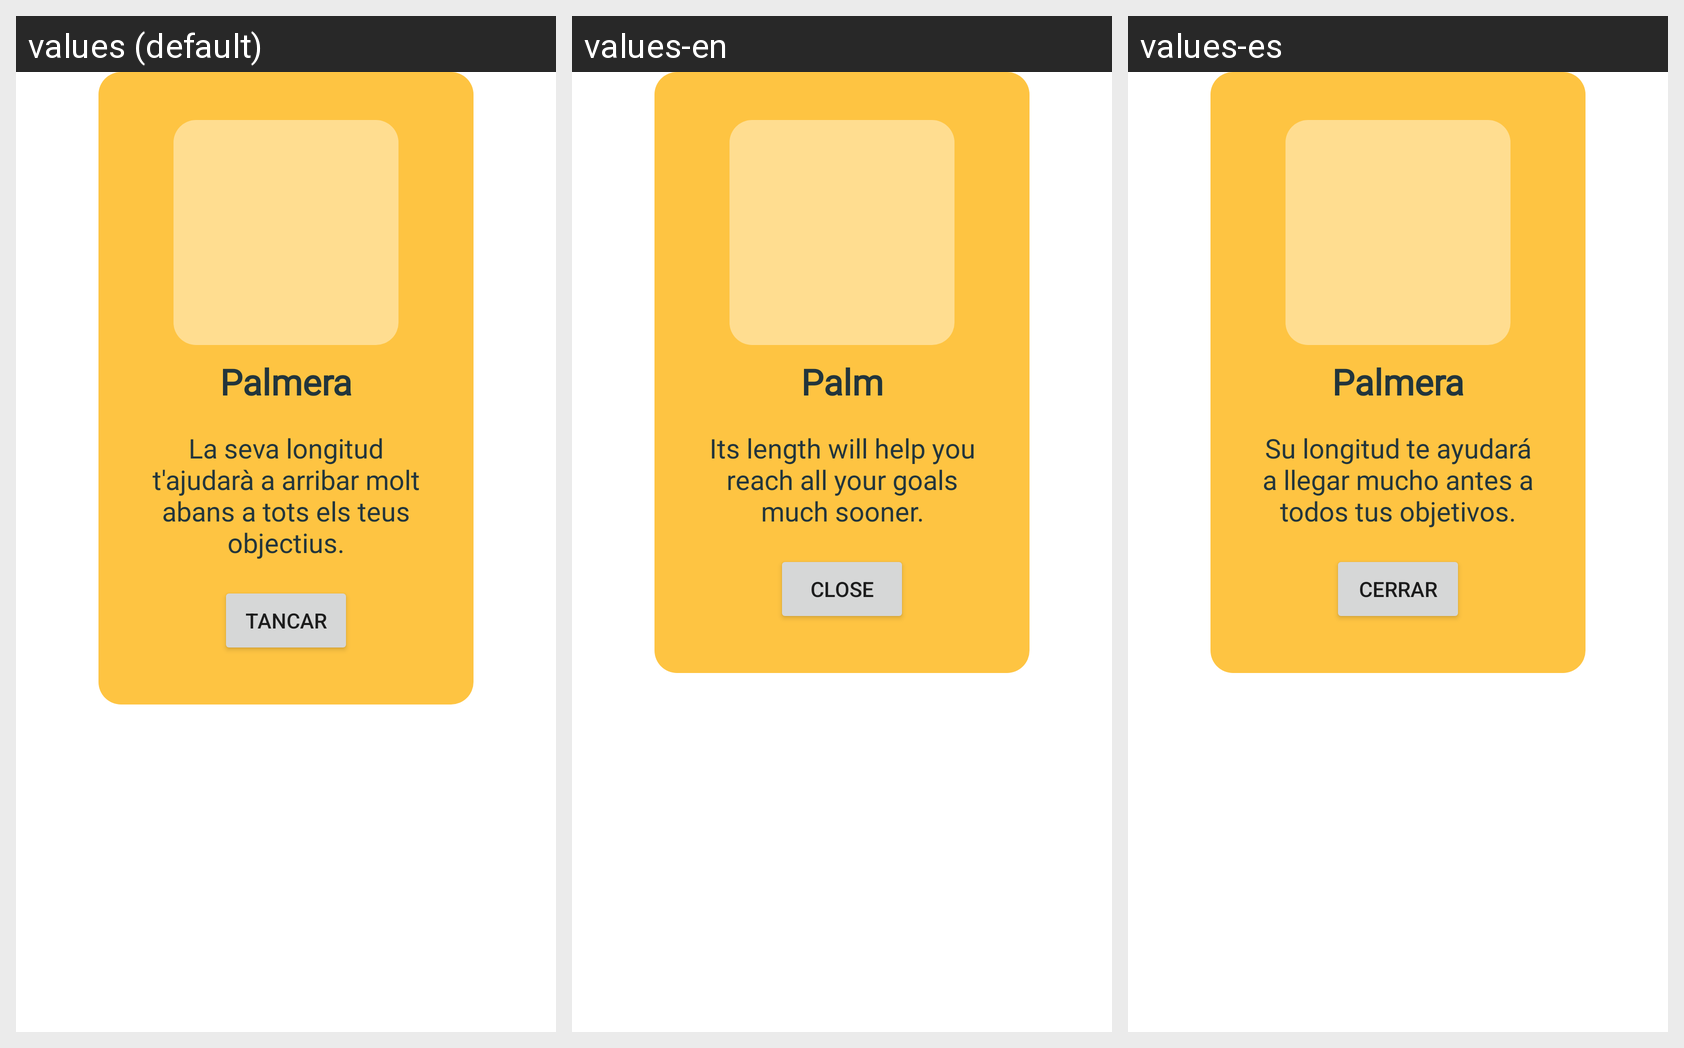

This grid shows one Android layout under several languages. Give, for every string resource on the screen, its name, the default text and each shown locale's text.
Android screen res/layout/dialog_palmera_description.xml rendered under 3 locales, left to right: values (default), values-en, values-es. Device: Nexus 5 (rendered at 1080×1920; each locale shown at half size, 540×960, under a caption strip naming it); theme Theme.ZenHabit.
Strings drawn on this screen, with the default value and each locale's value (text and hints the layout hard-codes, and strings that could not be matched under every locale, appear in the picture but are not listed):

palmera
  values: Palmera
  values-en: Palm
  values-es: Palmera

descripcio_palmera
  values: La seva longitud t'ajudarà a arribar molt abans a tots els teus objectius.
  values-en: Its length will help you reach all your goals much sooner.
  values-es: Su longitud te ayudará a llegar mucho antes a todos tus objetivos.

btn_tancar
  values: Tancar
  values-en: Close
  values-es: Cerrar
